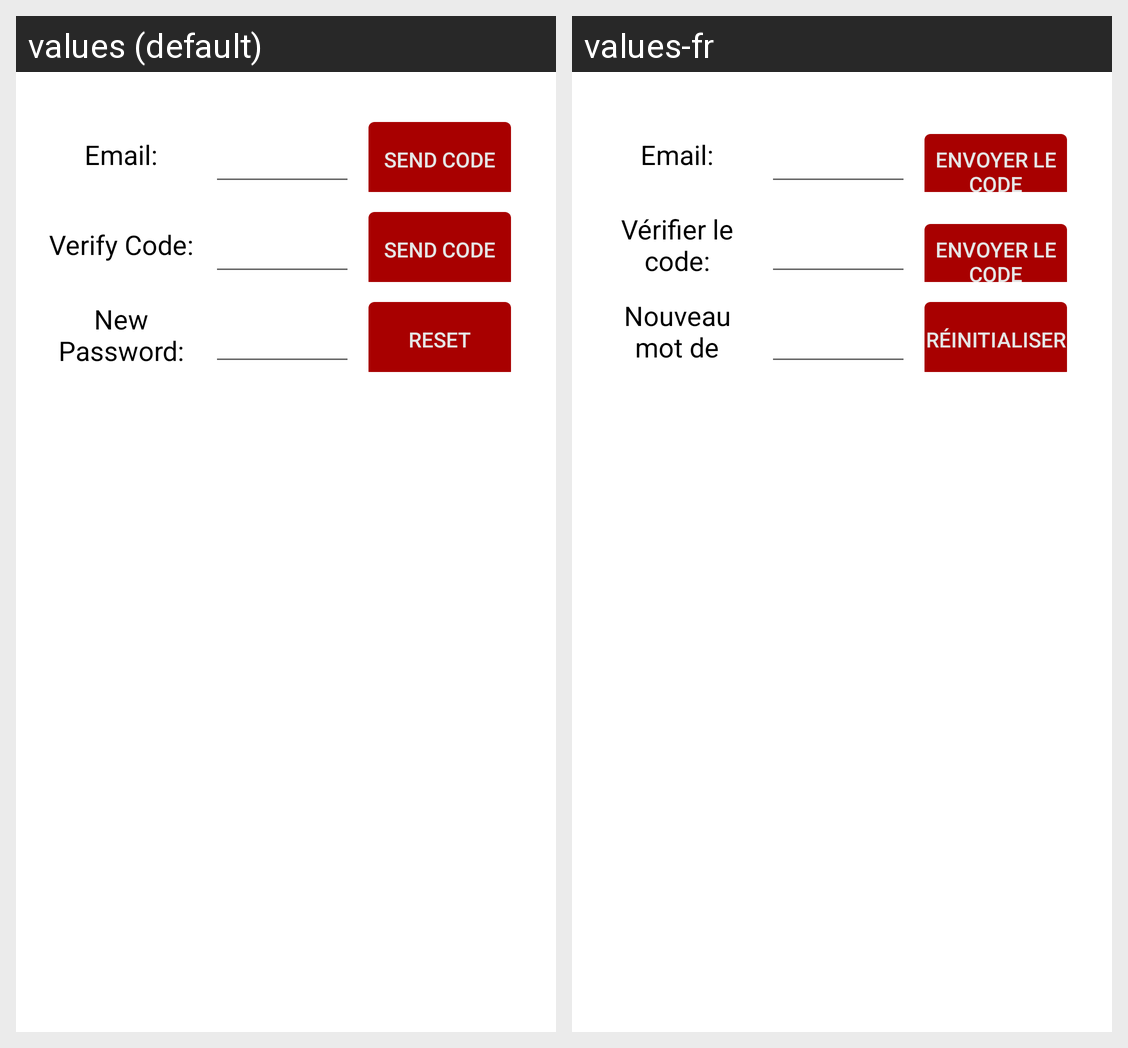

Translations of the strings shown on this Android screen, per locale in the grid:
Android screen res/layout/fragment_forget.xml rendered under 2 locales, left to right: values (default), values-fr. Device: Nexus 5 (rendered at 1080×1920; each locale shown at half size, 540×960, under a caption strip naming it); theme AppTheme.
Strings drawn on this screen, with the default value and each locale's value (text and hints the layout hard-codes, and strings that could not be matched under every locale, appear in the picture but are not listed):

register_email
  values: Email:
  values-fr: Email:

forget_sendcode
  values: Send Code
  values-fr: Envoyer le code

forget_verification
  values: Verify Code:
  values-fr: Vérifier le code:

forget_newpassword
  values: New Password:
  values-fr: Nouveau mot de passe:

forget_reset
  values: Reset
  values-fr: Réinitialiser
